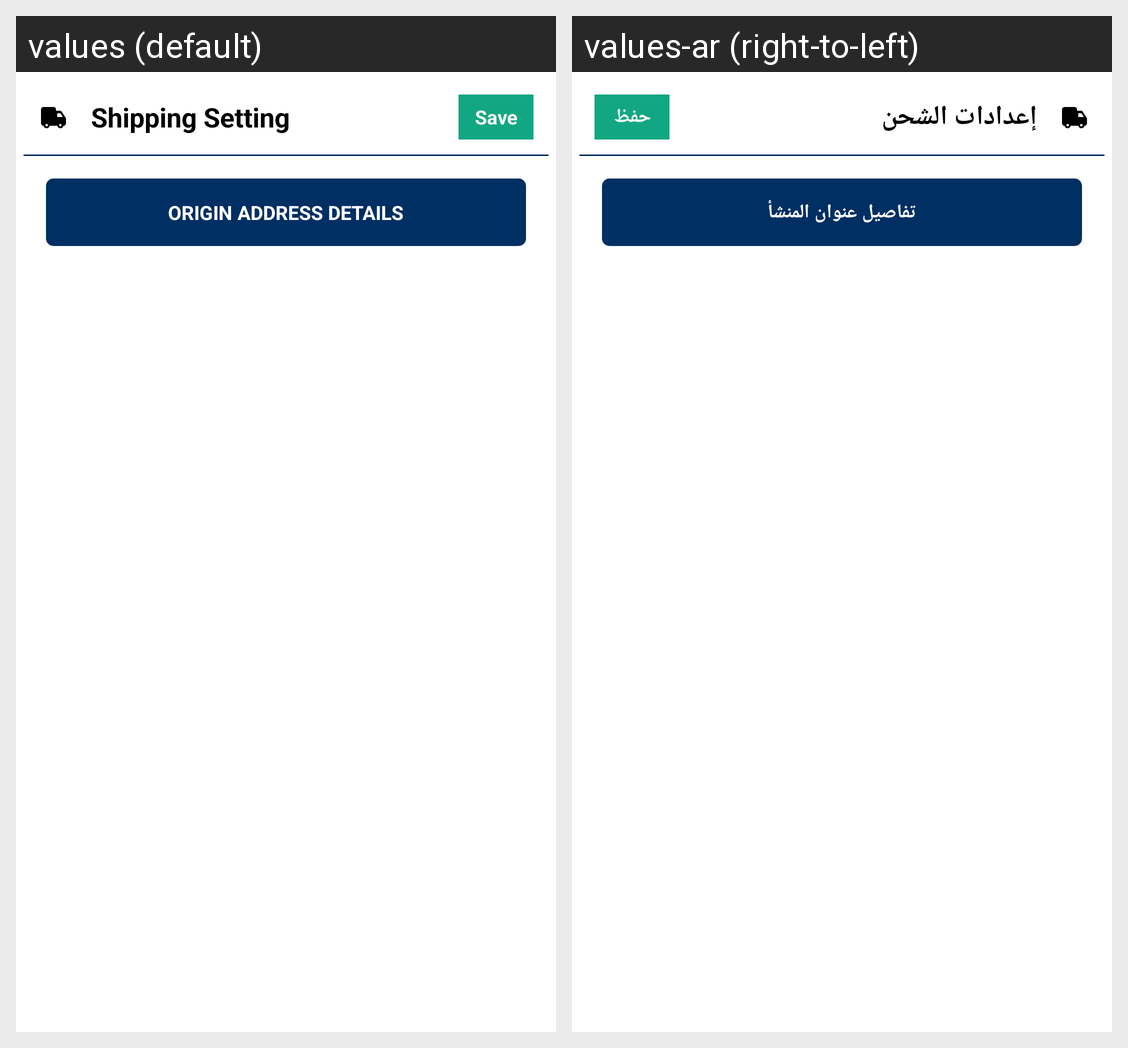

Locale-by-locale string values for the Android screen shown in this grid:
Android screen res/layout/ced_multivendor_activity_shipping_setting.xml rendered under 2 locales, left to right: values (default), values-ar (right-to-left). Device: Nexus 5 (rendered at 1080×1920; each locale shown at half size, 540×960, under a caption strip naming it); theme AppTheme.
Strings drawn on this screen, with the default value and each locale's value (text and hints the layout hard-codes, and strings that could not be matched under every locale, appear in the picture but are not listed):

title_activity_shipping_setting
  values: Shipping Setting
  values-ar: إعدادات الشحن

save
  values: Save
  values-ar: حفظ

originaddressdetails
  values: Origin Address Details
  values-ar: تفاصيل عنوان المنشأ
